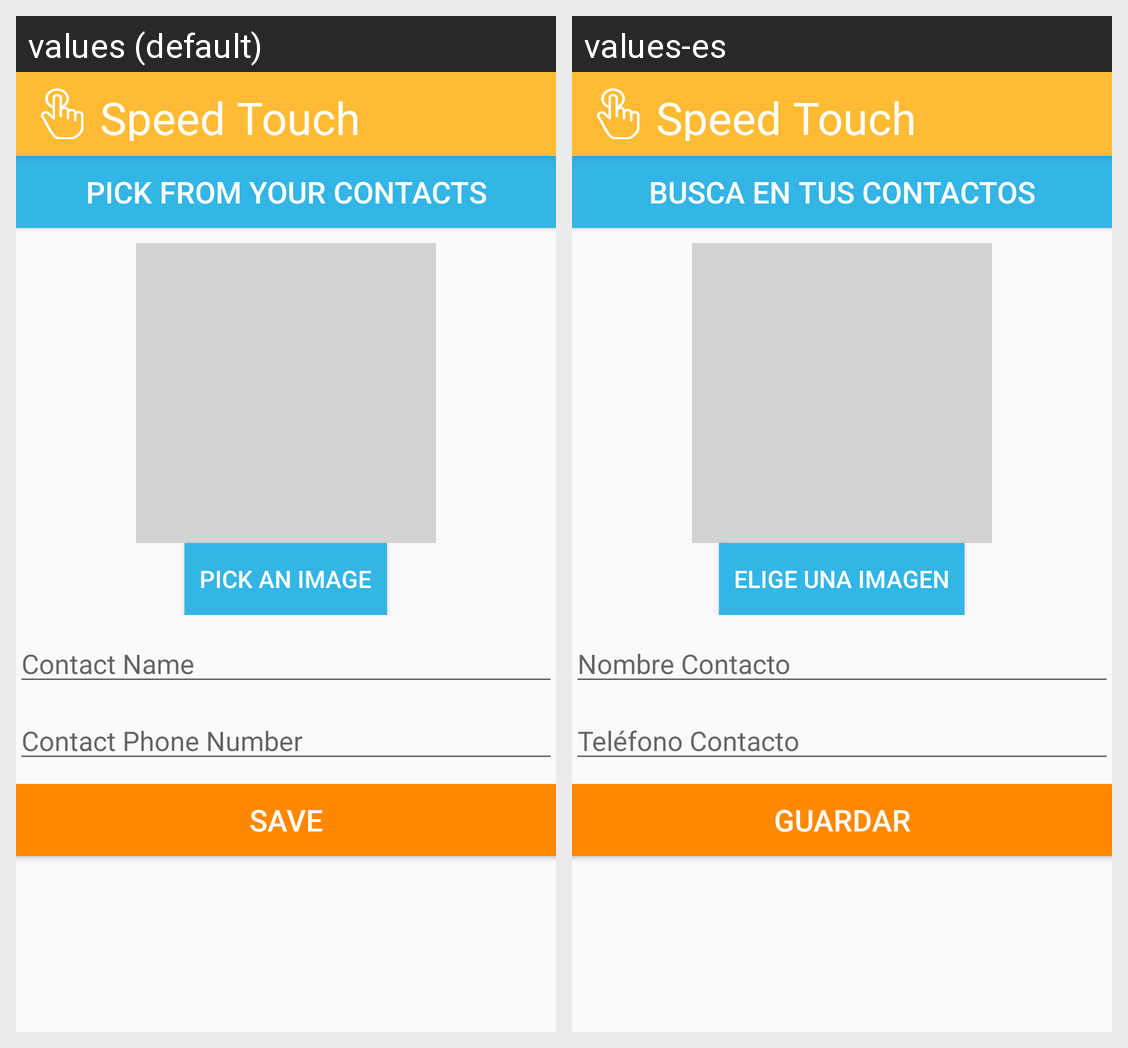

This grid shows one Android layout under two languages. Give, for every string resource on the screen, its name, the default text and each shown locale's text.
Android screen res/layout/activity_contact_main.xml rendered under 2 locales, left to right: values (default), values-es. Device: Nexus 5 (rendered at 1080×1920; each locale shown at half size, 540×960, under a caption strip naming it); theme AppTheme.
Strings drawn on this screen, with the default value and each locale's value (text and hints the layout hard-codes, and strings that could not be matched under every locale, appear in the picture but are not listed):

app_name
  values: Speed Touch
  values-es: Speed Touch

btn_pick_from_contact
  values: Pick from your Contacts
  values-es: Busca en tus contactos

btn_pick_image
  values: Pick an Image
  values-es: Elige una Imagen

hint_name
  values: Contact Name
  values-es: Nombre Contacto

hint_phone_number
  values: Contact Phone Number
  values-es: Teléfono Contacto

btn_save
  values: Save
  values-es: Guardar
